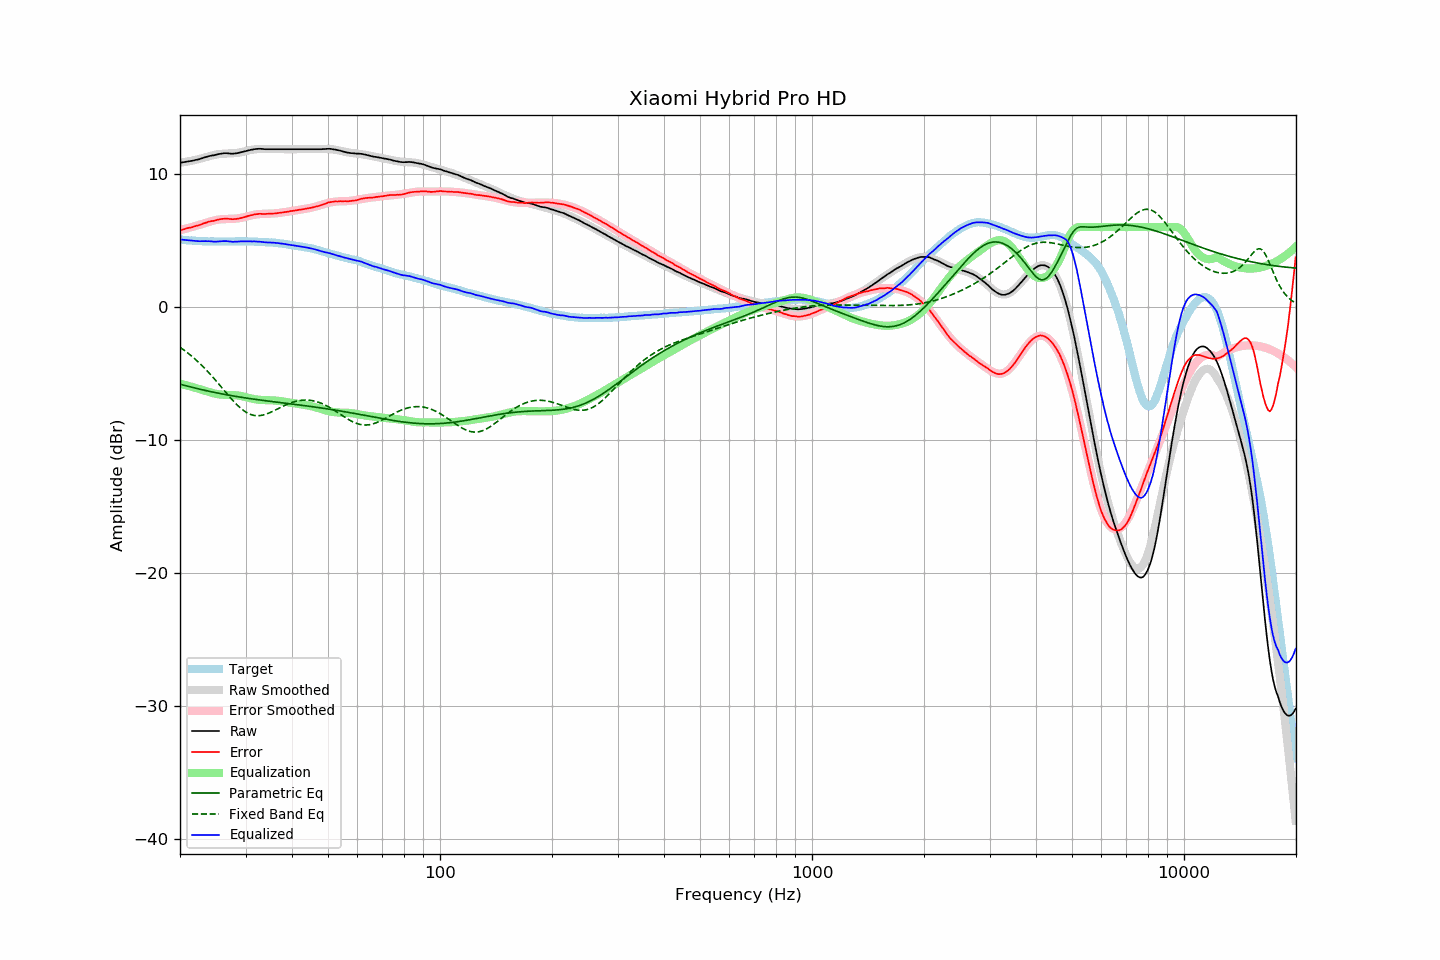

The data file committed next to this chart (first rows):
frequency, raw, error, smoothed, error_smoothed, equalization, parametric_eq, fixed_band_eq, equalized_raw, equalized_smoothed, target
20.00, 10.85, 5.78, 10.83, 5.76, -5.76, -5.81, -3.03, 5.08, 5.07, 5.07
20.20, 10.86, 5.80, 10.85, 5.80, -5.80, -5.84, -3.11, 5.06, 5.06, 5.06
20.40, 10.88, 5.83, 10.87, 5.83, -5.83, -5.87, -3.20, 5.05, 5.04, 5.05
20.61, 10.89, 5.86, 10.89, 5.86, -5.86, -5.90, -3.29, 5.03, 5.03, 5.04
20.81, 10.92, 5.90, 10.91, 5.89, -5.89, -5.93, -3.38, 5.02, 5.02, 5.01
21.02, 10.94, 5.93, 10.94, 5.93, -5.93, -5.96, -3.47, 5.01, 5.01, 5.00
21.23, 10.96, 5.96, 10.96, 5.96, -5.96, -6.00, -3.57, 5.00, 5.00, 4.99
21.44, 10.98, 5.97, 10.98, 5.99, -5.99, -6.03, -3.67, 4.98, 4.99, 5.00
21.66, 11.00, 6.01, 11.01, 6.03, -6.03, -6.06, -3.77, 4.97, 4.98, 4.98
21.87, 11.03, 6.04, 11.04, 6.06, -6.06, -6.09, -3.88, 4.96, 4.97, 4.98
22.09, 11.06, 6.09, 11.06, 6.10, -6.10, -6.12, -3.98, 4.96, 4.97, 4.96
22.31, 11.08, 6.11, 11.09, 6.13, -6.13, -6.14, -4.09, 4.95, 4.96, 4.96
22.54, 11.10, 6.15, 11.12, 6.17, -6.17, -6.17, -4.21, 4.94, 4.95, 4.95
22.76, 11.15, 6.19, 11.15, 6.20, -6.20, -6.20, -4.32, 4.94, 4.95, 4.95
22.99, 11.19, 6.24, 11.19, 6.24, -6.24, -6.23, -4.44, 4.94, 4.94, 4.94
23.22, 11.23, 6.30, 11.22, 6.28, -6.28, -6.26, -4.57, 4.95, 4.94, 4.93
23.45, 11.27, 6.33, 11.25, 6.32, -6.32, -6.28, -4.69, 4.95, 4.93, 4.94
23.69, 11.29, 6.37, 11.29, 6.36, -6.36, -6.31, -4.82, 4.94, 4.93, 4.93
23.92, 11.34, 6.42, 11.32, 6.39, -6.39, -6.34, -4.95, 4.94, 4.93, 4.92
24.16, 11.36, 6.43, 11.35, 6.43, -6.43, -6.36, -5.08, 4.93, 4.92, 4.93
24.40, 11.39, 6.46, 11.38, 6.46, -6.46, -6.39, -5.22, 4.92, 4.92, 4.93
24.65, 11.40, 6.47, 11.41, 6.49, -6.49, -6.41, -5.35, 4.90, 4.92, 4.93
24.89, 11.43, 6.50, 11.44, 6.52, -6.52, -6.44, -5.49, 4.90, 4.92, 4.93
25.14, 11.46, 6.54, 11.46, 6.55, -6.55, -6.46, -5.63, 4.91, 4.92, 4.91
25.39, 11.49, 6.57, 11.48, 6.56, -6.56, -6.49, -5.78, 4.92, 4.92, 4.91
25.65, 11.51, 6.59, 11.50, 6.58, -6.58, -6.51, -5.92, 4.93, 4.92, 4.91
25.91, 11.52, 6.61, 11.51, 6.59, -6.59, -6.53, -6.06, 4.94, 4.92, 4.91
26.16, 11.55, 6.62, 11.51, 6.60, -6.60, -6.56, -6.21, 4.95, 4.92, 4.92
26.43, 11.56, 6.63, 11.52, 6.60, -6.60, -6.58, -6.35, 4.95, 4.92, 4.92
26.69, 11.56, 6.64, 11.53, 6.61, -6.61, -6.60, -6.49, 4.95, 4.92, 4.92
26.96, 11.55, 6.63, 11.53, 6.61, -6.61, -6.62, -6.64, 4.93, 4.92, 4.92
27.23, 11.53, 6.61, 11.54, 6.62, -6.62, -6.65, -6.78, 4.91, 4.92, 4.92
27.50, 11.52, 6.60, 11.54, 6.62, -6.62, -6.67, -6.91, 4.90, 4.92, 4.92
27.77, 11.52, 6.59, 11.55, 6.62, -6.62, -6.69, -7.05, 4.89, 4.93, 4.92
28.05, 11.54, 6.61, 11.56, 6.63, -6.63, -6.71, -7.18, 4.90, 4.93, 4.92
28.33, 11.55, 6.61, 11.57, 6.64, -6.64, -6.73, -7.30, 4.90, 4.93, 4.93
28.62, 11.57, 6.63, 11.59, 6.65, -6.65, -6.75, -7.42, 4.91, 4.93, 4.93
28.90, 11.60, 6.66, 11.60, 6.67, -6.67, -6.77, -7.53, 4.92, 4.93, 4.94
29.19, 11.63, 6.69, 11.63, 6.69, -6.69, -6.79, -7.64, 4.93, 4.93, 4.94
29.48, 11.66, 6.72, 11.65, 6.72, -6.72, -6.81, -7.74, 4.93, 4.93, 4.94
29.78, 11.69, 6.75, 11.68, 6.75, -6.75, -6.83, -7.82, 4.93, 4.93, 4.94
30.08, 11.71, 6.78, 11.71, 6.78, -6.78, -6.84, -7.90, 4.93, 4.93, 4.93
30.38, 11.74, 6.82, 11.74, 6.82, -6.82, -6.86, -7.97, 4.93, 4.93, 4.92
30.68, 11.78, 6.85, 11.77, 6.85, -6.85, -6.88, -8.03, 4.93, 4.92, 4.92
30.99, 11.81, 6.89, 11.80, 6.88, -6.88, -6.90, -8.08, 4.93, 4.92, 4.92
31.30, 11.83, 6.91, 11.82, 6.90, -6.90, -6.91, -8.12, 4.92, 4.92, 4.92
31.61, 11.86, 6.94, 11.84, 6.93, -6.93, -6.93, -8.15, 4.93, 4.91, 4.91
31.93, 11.87, 6.97, 11.85, 6.95, -6.95, -6.95, -8.17, 4.92, 4.90, 4.89
32.24, 11.88, 6.98, 11.86, 6.96, -6.96, -6.97, -8.17, 4.91, 4.90, 4.90
32.57, 11.89, 7.00, 11.87, 6.98, -6.98, -6.98, -8.17, 4.91, 4.89, 4.89
32.89, 11.89, 7.00, 11.87, 6.98, -6.98, -7.00, -8.16, 4.90, 4.89, 4.89
33.22, 11.88, 6.99, 11.87, 6.99, -6.99, -7.01, -8.14, 4.88, 4.88, 4.88
33.55, 11.87, 6.98, 11.87, 7.00, -7.00, -7.03, -8.11, 4.87, 4.88, 4.88
33.89, 11.86, 6.99, 11.87, 7.00, -7.00, -7.05, -8.08, 4.85, 4.87, 4.87
34.23, 11.86, 7.00, 11.87, 7.00, -7.00, -7.06, -8.04, 4.85, 4.86, 4.86
34.57, 11.86, 7.00, 11.87, 7.01, -7.01, -7.08, -7.99, 4.85, 4.86, 4.85
34.92, 11.86, 7.02, 11.86, 7.01, -7.01, -7.09, -7.94, 4.84, 4.85, 4.84
35.27, 11.86, 7.00, 11.86, 7.02, -7.02, -7.11, -7.88, 4.84, 4.84, 4.86
35.62, 11.86, 7.02, 11.86, 7.02, -7.02, -7.12, -7.83, 4.83, 4.83, 4.83
35.97, 11.86, 7.02, 11.85, 7.03, -7.03, -7.14, -7.77, 4.82, 4.82, 4.83
... 635 more rows
